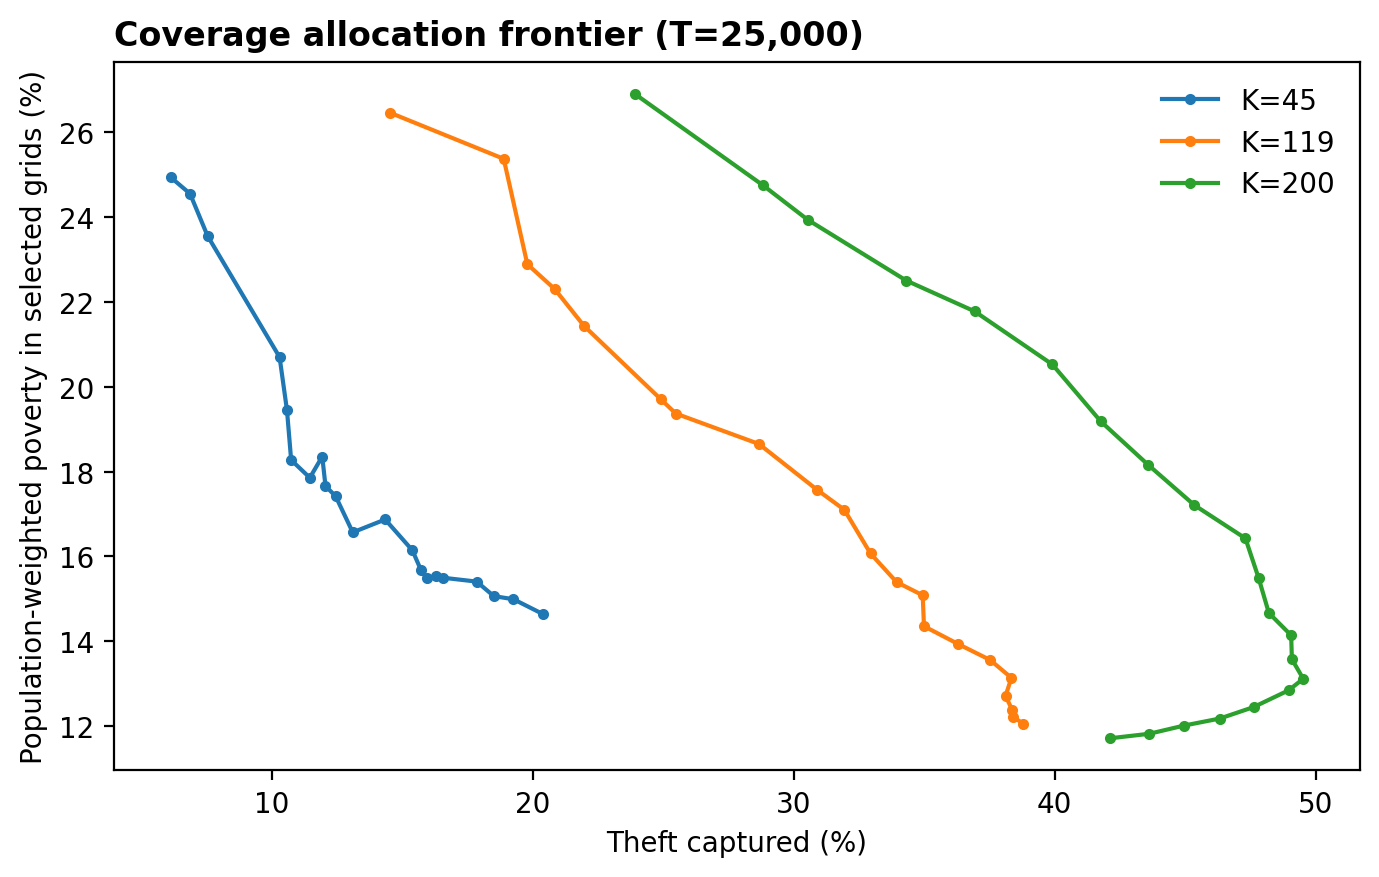

The data file committed next to this chart (first rows):
T, K, covered_share, kc, ku, captured, poverty
25000, 45, 0.0, 0, 45, 0.06108, 24.94
25000, 45, 0.05, 2, 43, 0.06855, 24.55
25000, 45, 0.1, 4, 41, 0.07528, 23.55
25000, 45, 0.15, 7, 38, 0.1029, 20.7
25000, 45, 0.2, 9, 36, 0.1057, 19.44
25000, 45, 0.25, 11, 34, 0.1073, 18.27
25000, 45, 0.3, 14, 31, 0.1145, 17.85
25000, 45, 0.35, 16, 29, 0.1192, 18.35
25000, 45, 0.4, 18, 27, 0.1205, 17.66
25000, 45, 0.45, 20, 25, 0.1244, 17.42
25000, 45, 0.5, 22, 23, 0.1309, 16.57
25000, 45, 0.55, 25, 20, 0.1433, 16.87
25000, 45, 0.6, 27, 18, 0.1538, 16.14
25000, 45, 0.65, 29, 16, 0.157, 15.69
25000, 45, 0.7, 32, 13, 0.1593, 15.48
25000, 45, 0.75, 34, 11, 0.1627, 15.53
25000, 45, 0.8, 36, 9, 0.1654, 15.5
25000, 45, 0.85, 38, 7, 0.1784, 15.41
25000, 45, 0.9, 40, 5, 0.185, 15.06
25000, 45, 0.95, 43, 2, 0.1925, 14.99
25000, 45, 1.0, 45, 0, 0.2038, 14.64
25000, 119, 0.0, 0, 119, 0.1453, 26.45
25000, 119, 0.05, 6, 113, 0.1888, 25.37
25000, 119, 0.1, 12, 107, 0.1978, 22.89
25000, 119, 0.15, 18, 101, 0.2083, 22.3
25000, 119, 0.2, 24, 95, 0.2195, 21.43
25000, 119, 0.25, 30, 89, 0.2489, 19.71
25000, 119, 0.3, 36, 83, 0.2547, 19.37
25000, 119, 0.35, 42, 77, 0.2866, 18.65
25000, 119, 0.4, 48, 71, 0.3089, 17.57
25000, 119, 0.45, 54, 65, 0.3193, 17.1
25000, 119, 0.5, 60, 59, 0.3294, 16.07
25000, 119, 0.55, 65, 54, 0.3394, 15.39
25000, 119, 0.6, 71, 48, 0.3494, 15.08
25000, 119, 0.65, 77, 42, 0.3499, 14.35
25000, 119, 0.7, 83, 36, 0.363, 13.93
25000, 119, 0.75, 89, 30, 0.3752, 13.56
25000, 119, 0.8, 95, 24, 0.3834, 13.14
25000, 119, 0.85, 101, 18, 0.3812, 12.71
25000, 119, 0.9, 107, 12, 0.3836, 12.38
25000, 119, 0.95, 113, 6, 0.3839, 12.22
25000, 119, 1.0, 119, 0, 0.3878, 12.06
25000, 200, 0.0, 0, 200, 0.239, 26.9
25000, 200, 0.05, 10, 190, 0.2882, 24.74
25000, 200, 0.1, 20, 180, 0.3053, 23.94
25000, 200, 0.15, 30, 170, 0.3431, 22.5
25000, 200, 0.2, 40, 160, 0.3693, 21.77
25000, 200, 0.25, 50, 150, 0.3991, 20.53
25000, 200, 0.3, 60, 140, 0.4176, 19.18
25000, 200, 0.35, 70, 130, 0.4357, 18.17
25000, 200, 0.4, 80, 120, 0.4535, 17.21
25000, 200, 0.45, 90, 110, 0.4731, 16.42
25000, 200, 0.5, 100, 100, 0.4782, 15.49
25000, 200, 0.55, 110, 90, 0.4821, 14.67
25000, 200, 0.6, 120, 80, 0.4906, 14.14
25000, 200, 0.65, 130, 70, 0.4909, 13.57
25000, 200, 0.7, 140, 60, 0.4952, 13.12
25000, 200, 0.75, 150, 50, 0.4897, 12.84
25000, 200, 0.8, 160, 40, 0.4762, 12.45
25000, 200, 0.85, 170, 30, 0.4633, 12.18
... 45 more rows
